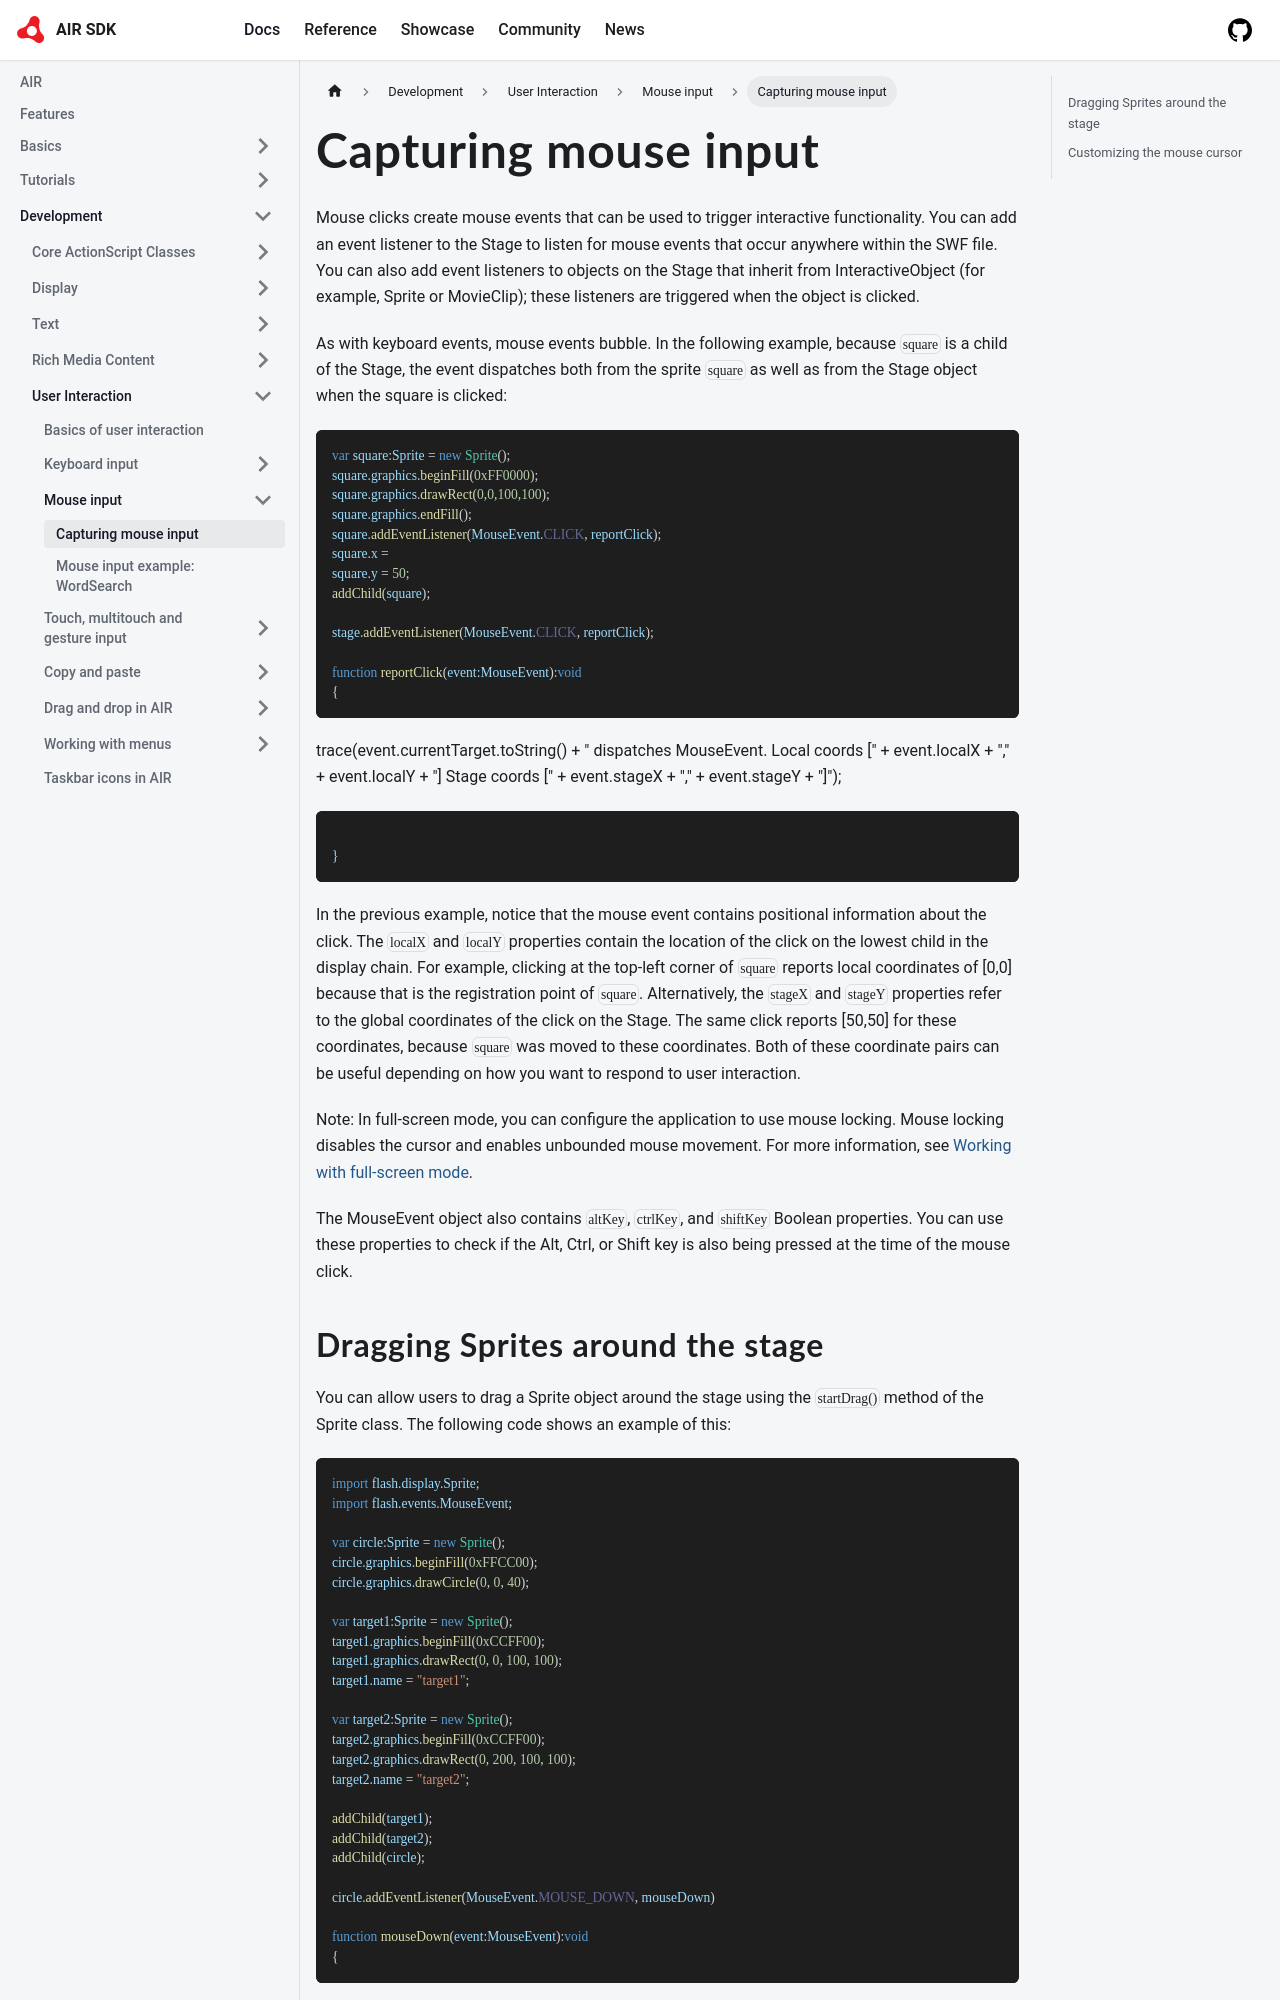

repository: airsdk/airsdk.dev · page: docs/development/user-interaction/mouse-input/capturing-mouse-input.html · generator: docusaurus

---
sidebar_position: 1
---

# Capturing mouse input

Mouse clicks create mouse events that can be used to trigger interactive
functionality. You can add an event listener to the Stage to listen for mouse
events that occur anywhere within the SWF file. You can also add event listeners
to objects on the Stage that inherit from InteractiveObject (for example, Sprite
or MovieClip); these listeners are triggered when the object is clicked.

As with keyboard events, mouse events bubble. In the following example, because
`square` is a child of the Stage, the event dispatches both from the sprite
`square` as well as from the Stage object when the square is clicked:

```actionscript
var square:Sprite = new Sprite();
square.graphics.beginFill(0xFF0000);
square.graphics.drawRect(0,0,100,100);
square.graphics.endFill();
square.addEventListener(MouseEvent.CLICK, reportClick);
square.x =
square.y = 50;
addChild(square);

stage.addEventListener(MouseEvent.CLICK, reportClick);

function reportClick(event:MouseEvent):void
{
```
trace(event.currentTarget.toString() + " dispatches MouseEvent. Local coords [" + event.localX + "," + event.localY + "] Stage coords [" + event.stageX + "," + event.stageY + "]");
```

}
```

In the previous example, notice that the mouse event contains positional
information about the click. The `localX` and `localY` properties contain the
location of the click on the lowest child in the display chain. For example,
clicking at the top-left corner of `square` reports local coordinates of \[0,0\]
because that is the registration point of `square`. Alternatively, the `stageX`
and `stageY` properties refer to the global coordinates of the click on the
Stage. The same click reports \[50,50\] for these coordinates, because `square`
was moved to these coordinates. Both of these coordinate pairs can be useful
depending on how you want to respond to user interaction.

Note: In full-screen mode, you can configure the application to use mouse
locking. Mouse locking disables the cursor and enables unbounded mouse movement.
For more information, see
[Working with full-screen mode](../../display/display-programming/working-with-display-objects/setting-stage-properties.md#working-with-full-screen-mode).

The MouseEvent object also contains `altKey`, `ctrlKey`, and `shiftKey` Boolean
properties. You can use these properties to check if the Alt, Ctrl, or Shift key
is also being pressed at the time of the mouse click.
